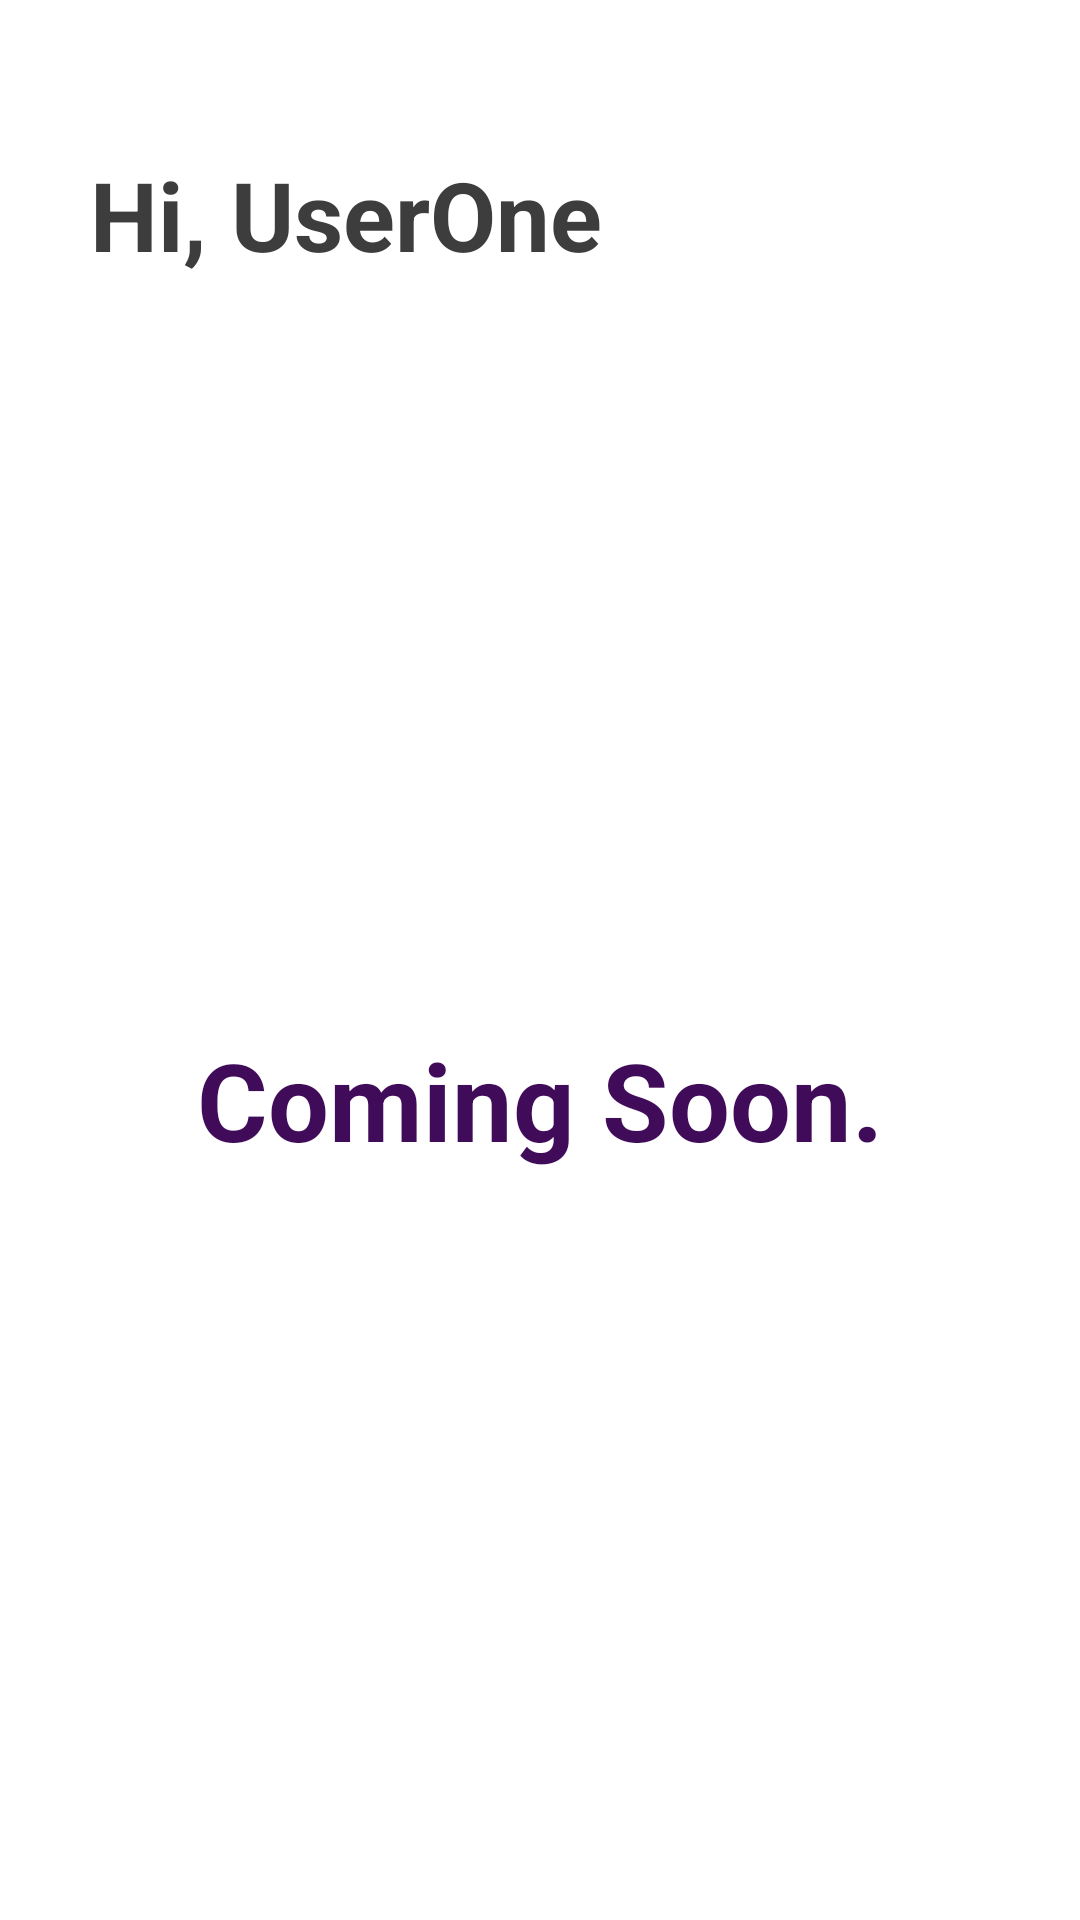

The Android layout XML behind this screen, and the referenced resources:
<!-- AndroidManifest.xml: application theme Theme.YouMatter -->
<!-- res/layout/fragment_community.xml -->
<?xml version="1.0" encoding="utf-8"?>
<FrameLayout xmlns:android="http://schemas.android.com/apk/res/android"
    xmlns:tools="http://schemas.android.com/tools"
    android:layout_width="match_parent"
    android:layout_height="match_parent"
    tools:context=".ui.CommunityFragment">

    <LinearLayout
        android:layout_width="match_parent"
        android:layout_height="match_parent"
        android:orientation="vertical">
        <TextView
            android:id="@+id/username"
            android:layout_width="wrap_content"
            android:layout_height="wrap_content"
            android:layout_marginStart="30dp"
            android:layout_marginTop="50dp"
            android:text="@string/username_placeholder"
            android:textStyle="bold"
            android:textSize="32sp"/>

        <TextView
            android:layout_width="match_parent"
            android:layout_height="match_parent"
            android:gravity="center"
            android:textColor="#400C5A"
            android:text="Coming Soon."
            android:textStyle="bold"
            android:textSize="36sp"/>

    </LinearLayout>

</FrameLayout>
<!-- resources referenced by this layout -->
<resources>
  <string name="username_placeholder">Hi, UserOne</string>
  <style name="Theme.YouMatter" parent="Theme.MaterialComponents.DayNight.NoActionBar">
          <item name="fontFamily">@font/spacegrotesk</item>
          <item name="android:textColor">@color/text_color</item>
  
      </style>
  <color name="text_color">#3D3D3D</color>
</resources>
